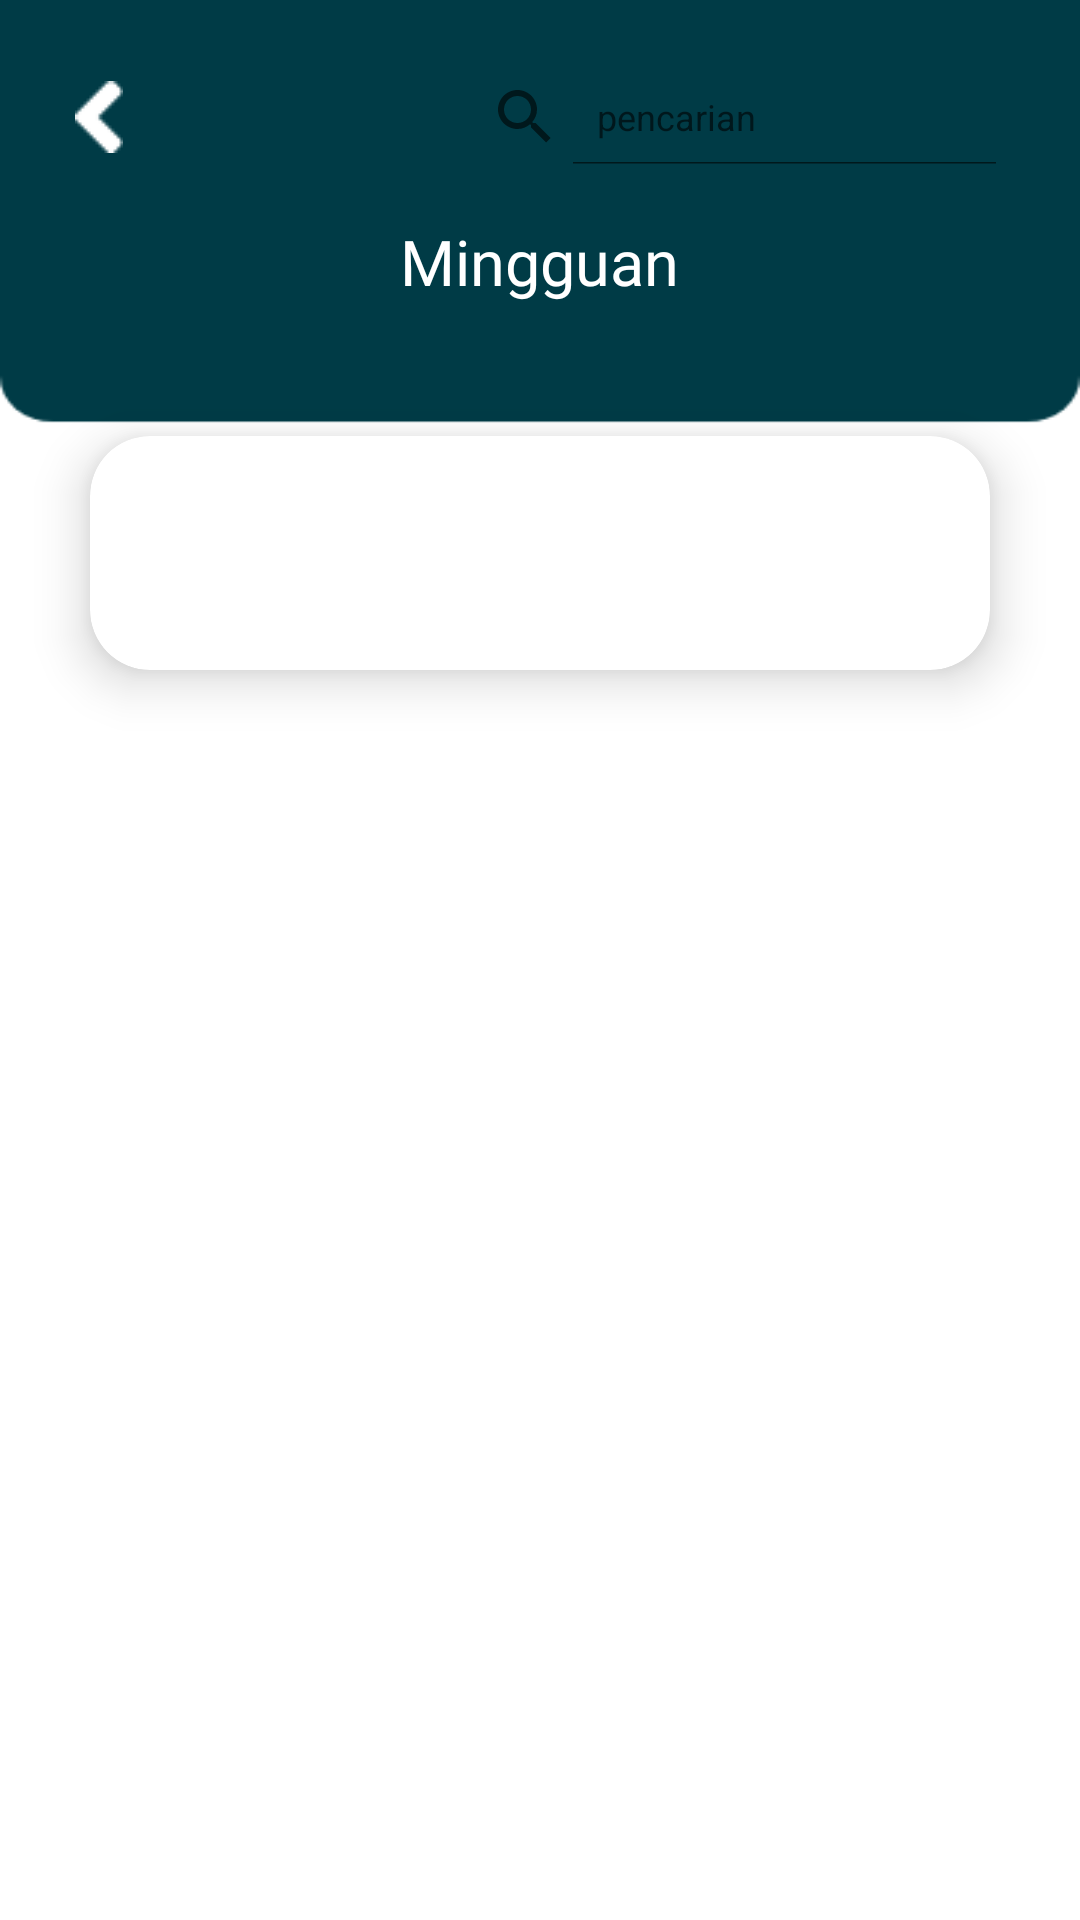

The Android layout XML behind this screen, and the referenced resources:
<!-- AndroidManifest.xml: application theme AppTheme -->
<!-- res/layout/activity_mingguan.xml -->
<?xml version="1.0" encoding="utf-8"?>
<LinearLayout
    xmlns:android="http://schemas.android.com/apk/res/android"
    xmlns:app="http://schemas.android.com/apk/res-auto"
    xmlns:tools="http://schemas.android.com/tools"
    android:layout_width="match_parent"
    android:layout_height="match_parent"
    android:background="@drawable/bg3"
    tools:context=".MingguanActivity"
    android:orientation="vertical">

    <RelativeLayout
        android:layout_width="match_parent"
        android:layout_height="wrap_content">

        <ImageView
            android:id="@+id/imageViewBtnLeft"
            android:layout_width="wrap_content"
            android:layout_height="wrap_content"
            android:src="@drawable/btnleft"
            android:layout_marginTop="27dp"
            android:layout_marginStart="25dp"
            android:contentDescription="@string/todo">

        </ImageView>

        <SearchView
            android:id="@+id/searchView"
            android:layout_width="197dp"
            android:layout_height="32dp"
            android:background="@drawable/searchview"
            android:layout_alignParentEnd="true"
            android:layout_marginTop="23dp"
            android:layout_marginEnd="20dp"
            android:iconifiedByDefault="false"
            android:layoutDirection="rtl"
            android:queryHint="pencarian"
            android:theme="@style/AppSearchView">

        </SearchView>

        <TextView
            android:id="@+id/textViewHarian"
            android:layout_width="wrap_content"
            android:layout_height="wrap_content"
            android:fontFamily="@font/source_sans_pro_bold"
            android:text="@string/mingguan"
            android:textColor="@color/white"
            android:textSize="21sp"
            android:layout_marginTop="73dp"
            android:layout_centerHorizontal="true"
            tools:ignore="RelativeOverlap">

        </TextView>

        <TextView
            android:id="@+id/textViewWaktu"
            android:layout_width="wrap_content"
            android:layout_height="wrap_content"
            android:layout_centerHorizontal="true"
            android:layout_marginTop="106dp"
            android:fontFamily="@font/source_sans_pro"
            android:text=""
            android:textColor="@color/white"
            android:textSize="18sp"
            tools:ignore="RelativeOverlap">

        </TextView>

    </RelativeLayout>

    <androidx.cardview.widget.CardView
        android:id="@+id/cardViewSaldo"
        app:cardCornerRadius="20dp"
        app:cardElevation="10dp"
        android:layout_marginTop="15dp"
        android:layout_marginRight="30dp"
        android:layout_marginLeft="30dp"
        android:layout_marginBottom="25dp"
        android:layout_width="match_parent"
        android:layout_height="78dp"/>


</LinearLayout>
<!-- resources referenced by this layout -->
<resources>
  <color name="white">#FFFFFF</color>
  <!-- drawable bg3: png bitmap (drawable, 9192 bytes) -->
  <!-- drawable btnleft: png bitmap (drawable, 351 bytes) -->
  <string name="mingguan">Mingguan</string>
  <string name="todo">TODO</string>
  <style name="AppSearchView" parent="Widget.AppCompat.SearchView">
          <item name="android:textSize">12sp</item>
      </style>
  <style name="AppTheme" parent="Theme.AppCompat.Light.NoActionBar">
          
          <item name="colorPrimary">@color/colorPrimary</item>
          <item name="colorPrimaryDark">@color/colorPrimaryDark</item>
          <item name="colorAccent">@color/colorAccent</item>
      </style>
  <color name="colorPrimary">#00464F</color>
  <color name="colorPrimaryDark">#003B46</color>
  <color name="colorAccent">#03DAC5</color>
</resources>
